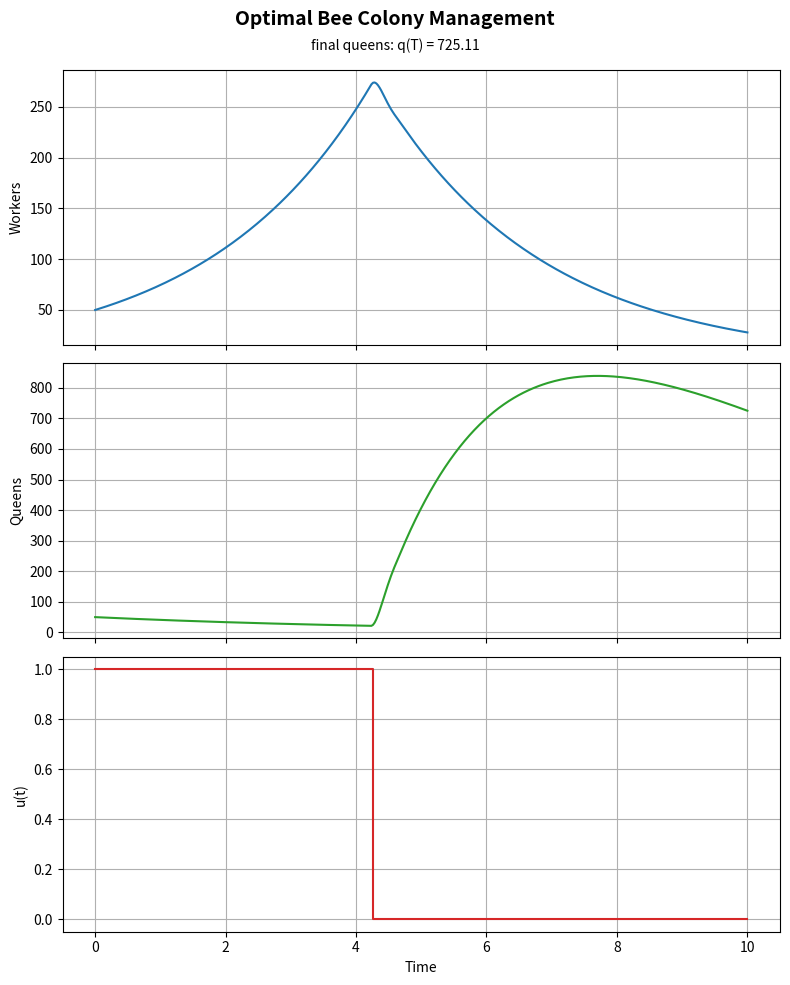

Here is the Python script that generated this plot:
import numpy as np
from scipy.integrate import solve_ivp
import matplotlib.pyplot as plt

# ---------------------------------- constants ----------------------------------
# mortality and birth rates
death_workers = 0.4
death_queens = 0.2
birth_workers = 0.4
birth_queens = 1.2

mu = death_workers
nu = death_queens
b = birth_workers
c = birth_queens

# time horizon
T = 10.0

# productivity function - this gives us the productivity of the workers in producing economic output
# which then can be used to produce and maintain offspring.
def prod(t):
    """Constant productivity function."""
    return 2.0


# --------------------------- system dynamics: state ----------------------------
def f(t, x, u, s = prod):
    """RHS of the state ODE."""
    w, q = x
    return np.array([
        -mu * w + b * s(t) * u(t) * w,
        -nu * q + c * s(t) * (1 - u(t)) * w
    ])


# -------------------------- system dynamics: costate ---------------------------
# in our case this is the partial derivative of the non-maximized Hamiltonian in x
def phi(t, p, u):
    """RHS of the costate ODE."""
    p1, p2 = p
    return np.array([
        (mu - b * prod(t) * u(t)) * p1 + c * prod(t) * (u(t) - 1.0) * p2,
        nu * p2
    ])


# --------------------------- Hamiltonian evaluation ----------------------------
def hamiltonian(t, x, p, u, s = prod):
    """Hamiltonian for fixed u."""
    if callable(u):
        u_func = u
    else:
        u_val = float(u)
        u_func = lambda _t: u_val
    return np.dot(f(t, x, u_func, s), p)


# ----------------------------------- shooting ----------------------------------
def shoot(x0, p0_init, u_init, eps = 1e-5, eta = 1e-5, max_iter = 100):
    """
    Solve the two-point boundary value problem by Newton–shooting.
    Returns: (optimal control function u(t), state trajectory function x(t)).
    """
    p0_curr = p0_init
    u_curr = u_init
    p0_last = p0_curr + 2 * eps
    iteration_count = 0

    while(np.linalg.norm(p0_last - p0_curr) > eps and iteration_count < max_iter):

        # Solve state and costate trajectories for current guess
        sol_x_curr = solve_ivp(
            f,
            t_span=(0.0, T),
            y0 = x0,
            args = (u_curr,),
            dense_output=True
        )

        sol_p_curr = solve_ivp(
            phi,
            t_span=(0.0, T),
            y0 = p0_curr,
            args = (u_curr,),
            dense_output=True
        )

        xT = sol_x_curr.sol(T)
        pT = sol_p_curr.sol(T)

        # Boundary condition: p(T) = ∂F/∂x where F(x(T)) = q(T)
        Fx = np.array([0.0, 1.0])
        G = pT - Fx  # shape (2,)

        # Finite-difference Jacobian DG
        DG = np.zeros((2, 2))

        # In our case F_x is constant, so DG is just p(T) differentiated by p0.
        # The first column is then the directional derivative when p0 is pertubed in the (1,0) direction,
        # while the second column is the analogon in the (0,1) direction.
        # We use the eta (default 1e-5) to get a suitable step size.

        h1 = eta * max(1.0, abs(p0_curr[0]))
        h2 = eta * max(1.0, abs(p0_curr[1]))

        # first pertubation
        p0_pert = p0_curr.copy()
        p0_pert[0] += h1
        sol_p1 = solve_ivp(phi, t_span=(0.0, T), y0=p0_pert, args=(u_curr,))
        DG[:, 0] = (sol_p1.y[:, -1] - pT) / h1

        # second pertubation
        p0_pert = p0_curr.copy()
        p0_pert[1] += h2
        sol_p2 = solve_ivp(phi, t_span=(0.0, T), y0=p0_pert, args=(u_curr,))
        DG[:, 1] = (sol_p2.y[:, -1] - pT) / h2

        # Newton update
        s = np.linalg.solve(DG, -G)
        p0_last = p0_curr
        p0_curr = p0_curr + s

        # improved control update
        def updated_control(t):
            """Maximizing control for given t using Hamiltonian."""
            u_space = np.linspace(0.0, 1.0, 100)
            values = [hamiltonian(t, sol_x_curr.sol(t), sol_p_curr.sol(t), u_val) for u_val in u_space]
            return u_space[np.argmax(values)]

        u_curr = updated_control

        iteration_count += 1

    sol_x_final = solve_ivp(
        f,
        t_span=(0.0, T),
        y0=x0,
        args=(u_curr,),
        dense_output=True
    )

    return u_curr, sol_x_final.sol


# ------------------------------------- main ------------------------------------
def main():
    p0_init = np.array([0.1, 0.1])
    x0 = np.array([50.0, 50.0])

    def u_init(t):
        return 0.5

    control, trajectory = shoot(x0, p0_init, u_init)

    interval = np.linspace(0, T, 400)
    control_disc = np.vectorize(control)(interval)
    w_disc, q_disc = trajectory(interval)

    # ------------------------------- plotting --------------------------------
    fig, axs = plt.subplots(3, 1, figsize=(8, 10), sharex=True)

    axs[0].plot(interval, w_disc, label="Workers", color='tab:blue')
    axs[0].set_ylabel("Workers")
    axs[0].grid(True)

    axs[1].plot(interval, q_disc, label="Queens", color='tab:green')
    axs[1].set_ylabel("Queens")
    axs[1].grid(True)

    axs[2].step(interval, control_disc, where='post', label="Control u(t)", color='tab:red')
    axs[2].set_xlabel("Time")
    axs[2].set_ylabel("u(t)")
    axs[2].grid(True)

    fig.tight_layout()
    fig.subplots_adjust(top=0.92)
    fig.suptitle("Optimal Bee Colony Management", fontsize=14, fontweight='bold', y=0.98)
    fig.text(
        0.5, 0.94,
        f"final queens: q(T) = {q_disc[-1]:.2f}",
        ha='center', fontsize=10, style='italic'
    )

    plt.show()


if __name__ == "__main__":
    main()